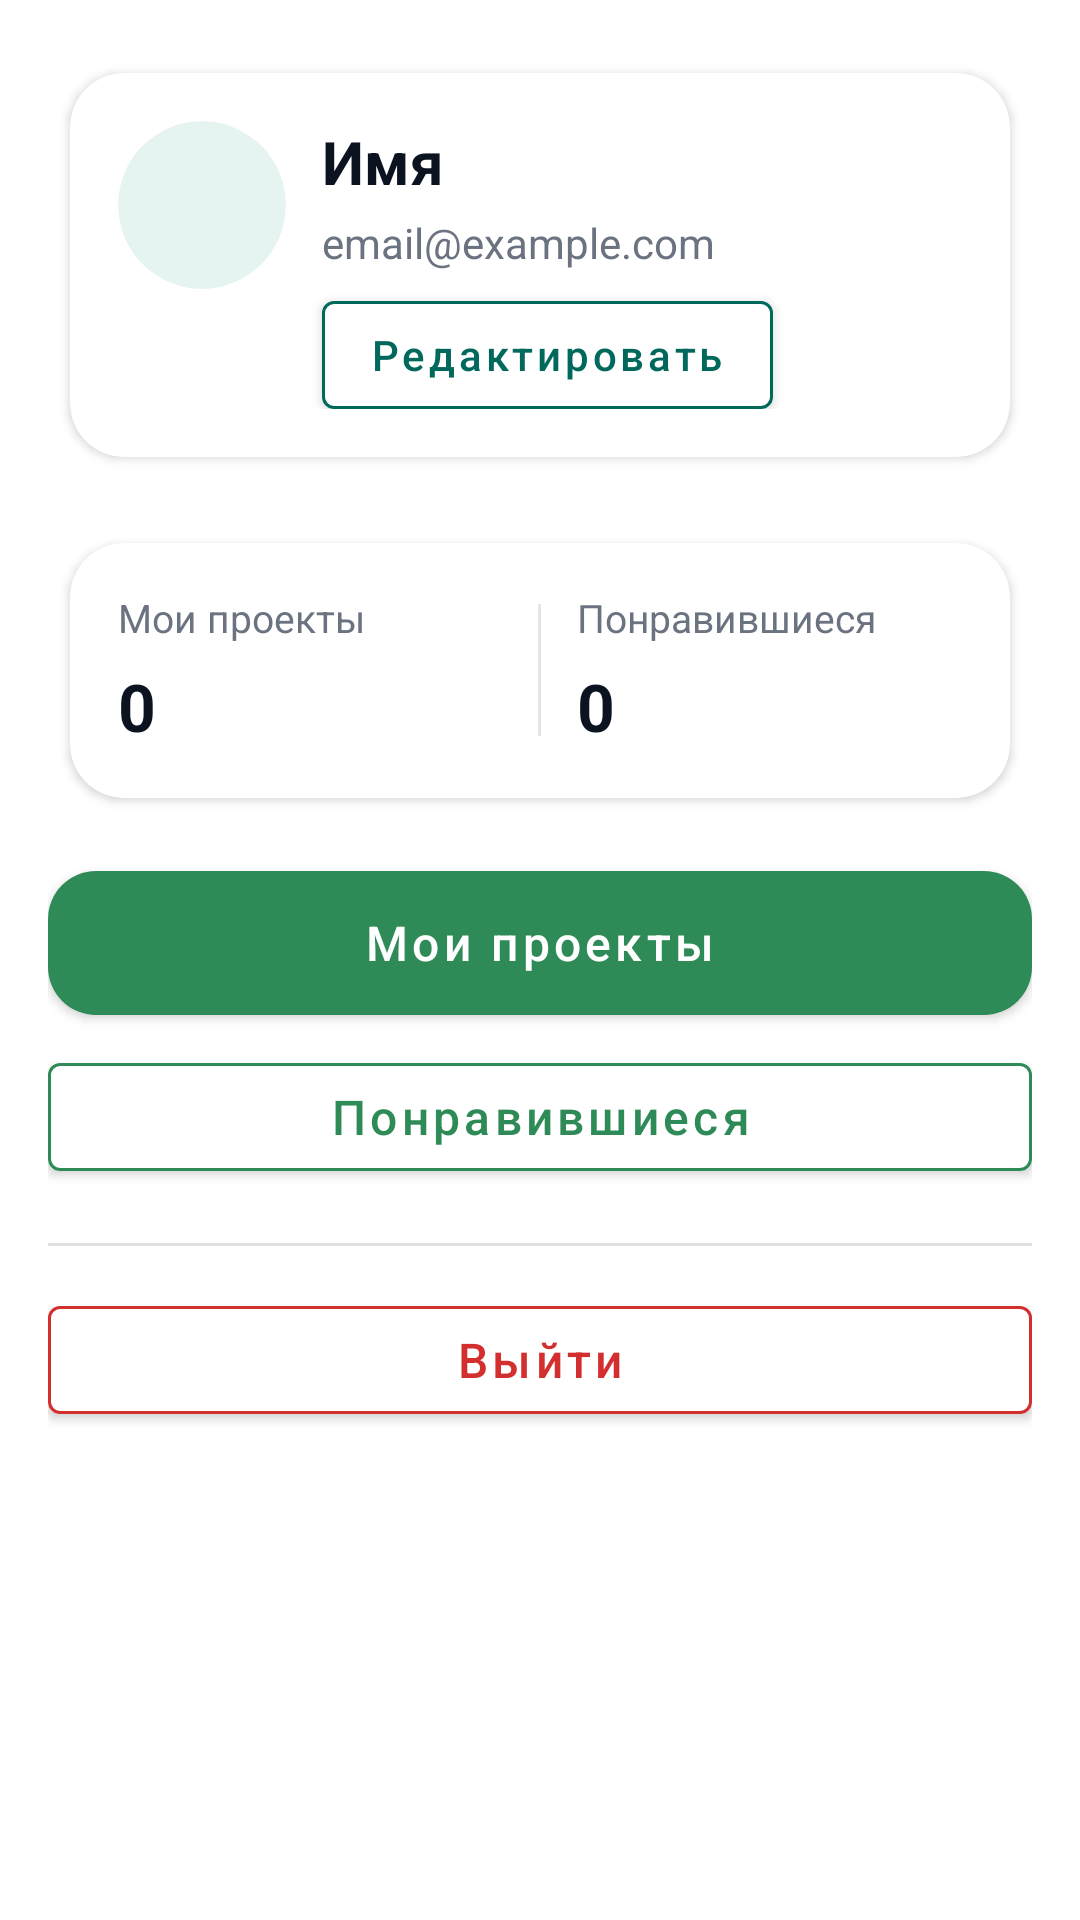

Produce the Android XML layout that renders to this screen, including the resource entries it uses.
<!-- AndroidManifest.xml: application theme Theme.EcologyAssistant -->
<!-- res/layout/fragment_tab_profile.xml -->
<?xml version="1.0" encoding="utf-8"?>
<androidx.core.widget.NestedScrollView xmlns:android="http://schemas.android.com/apk/res/android"
    xmlns:app="http://schemas.android.com/apk/res-auto"
    xmlns:tools="http://schemas.android.com/tools"
    android:layout_width="match_parent"
    android:layout_height="match_parent"
    android:fillViewport="true"
    android:background="@color/white">

    <androidx.constraintlayout.widget.ConstraintLayout
        android:layout_width="match_parent"
        android:layout_height="wrap_content"
        android:paddingStart="16dp"
        android:paddingEnd="16dp"
        android:paddingTop="16dp"
        android:paddingBottom="24dp">

        
        <com.google.android.material.card.MaterialCardView
            android:id="@+id/profileHeaderCard"
            android:layout_width="0dp"
            android:layout_height="wrap_content"
            app:cardCornerRadius="18dp"
            app:cardElevation="2dp"
            app:cardUseCompatPadding="true"
            android:backgroundTint="@color/white"
            app:layout_constraintTop_toTopOf="parent"
            app:layout_constraintStart_toStartOf="parent"
            app:layout_constraintEnd_toEndOf="parent">

            <androidx.constraintlayout.widget.ConstraintLayout
                android:layout_width="match_parent"
                android:layout_height="wrap_content"
                android:padding="16dp">

                
                <com.google.android.material.card.MaterialCardView
                    android:id="@+id/avatar"
                    android:layout_width="56dp"
                    android:layout_height="56dp"
                    app:cardCornerRadius="28dp"
                    app:cardElevation="0dp"
                    app:strokeWidth="0dp"
                    android:backgroundTint="#E6F4F1"
                    app:layout_constraintStart_toStartOf="parent"
                    app:layout_constraintTop_toTopOf="parent">

                    <TextView
                        android:id="@+id/tvAvatarInitials"
                        android:layout_width="match_parent"
                        android:layout_height="match_parent"
                        android:gravity="center"
                        android:textColor="#00695C"
                        android:textStyle="bold"
                        android:textSize="18sp"
                        tools:text="АХ"/>
                </com.google.android.material.card.MaterialCardView>

                <TextView
                    android:id="@+id/tvProfileName"
                    android:layout_width="0dp"
                    android:layout_height="wrap_content"
                    android:layout_marginStart="12dp"
                    android:text="Имя"
                    android:textColor="#0B1220"
                    android:textSize="20sp"
                    android:textStyle="bold"
                    android:ellipsize="end"
                    android:maxLines="1"
                    app:layout_constraintStart_toEndOf="@id/avatar"
                    app:layout_constraintTop_toTopOf="@id/avatar"
                    app:layout_constraintEnd_toEndOf="parent"
                    tools:text="Алексей Хворостов" />

                <TextView
                    android:id="@+id/tvProfileEmail"
                    android:layout_width="0dp"
                    android:layout_height="wrap_content"
                    android:layout_marginStart="12dp"
                    android:layout_marginTop="4dp"
                    android:text="email@example.com"
                    android:textColor="#6B7280"
                    android:textSize="14sp"
                    android:ellipsize="end"
                    android:maxLines="1"
                    app:layout_constraintStart_toEndOf="@id/avatar"
                    app:layout_constraintTop_toBottomOf="@id/tvProfileName"
                    app:layout_constraintEnd_toEndOf="parent"
                    tools:text="aleksey@example.com" />

                <com.google.android.material.button.MaterialButton
                    android:id="@+id/btn_edit_profile"
                    android:layout_width="wrap_content"
                    android:layout_height="36dp"
                    android:layout_marginStart="12dp"
                    android:layout_marginTop="10dp"
                    android:text="Редактировать"
                    android:textAllCaps="false"
                    android:textSize="14sp"
                    android:minHeight="0dp"
                    android:insetTop="0dp"
                    android:insetBottom="0dp"
                    android:backgroundTint="@color/white"
                    app:strokeColor="#00695C"
                    app:strokeWidth="1dp"
                    android:textColor="#00695C"
                    app:layout_constraintStart_toEndOf="@id/avatar"
                    app:layout_constraintTop_toBottomOf="@id/tvProfileEmail" />

            </androidx.constraintlayout.widget.ConstraintLayout>
        </com.google.android.material.card.MaterialCardView>

        
        <com.google.android.material.card.MaterialCardView
            android:id="@+id/profileStatsCard"
            android:layout_width="0dp"
            android:layout_height="wrap_content"
            android:layout_marginTop="12dp"
            app:cardCornerRadius="18dp"
            app:cardElevation="2dp"
            app:cardUseCompatPadding="true"
            android:backgroundTint="@color/white"
            app:layout_constraintTop_toBottomOf="@id/profileHeaderCard"
            app:layout_constraintStart_toStartOf="parent"
            app:layout_constraintEnd_toEndOf="parent">

            <LinearLayout
                android:layout_width="match_parent"
                android:layout_height="wrap_content"
                android:orientation="horizontal"
                android:padding="16dp"
                android:gravity="center_vertical">

                
                <LinearLayout
                    android:layout_width="0dp"
                    android:layout_height="wrap_content"
                    android:layout_weight="1"
                    android:orientation="vertical">

                    <TextView
                        android:layout_width="match_parent"
                        android:layout_height="wrap_content"
                        android:text="Мои проекты"
                        android:textColor="#6B7280"
                        android:textSize="13sp" />

                    <TextView
                        android:id="@+id/tvMyProjectsCount"
                        android:layout_width="match_parent"
                        android:layout_height="wrap_content"
                        android:layout_marginTop="6dp"
                        android:text="0"
                        android:textColor="#0B1220"
                        android:textSize="22sp"
                        android:textStyle="bold" />
                </LinearLayout>

                <View
                    android:layout_width="1dp"
                    android:layout_height="44dp"
                    android:layout_marginStart="12dp"
                    android:layout_marginEnd="12dp"
                    android:alpha="0.10"
                    android:background="#000000" />

                
                <LinearLayout
                    android:layout_width="0dp"
                    android:layout_height="wrap_content"
                    android:layout_weight="1"
                    android:orientation="vertical">

                    <TextView
                        android:layout_width="match_parent"
                        android:layout_height="wrap_content"
                        android:text="Понравившиеся"
                        android:textColor="#6B7280"
                        android:textSize="13sp" />

                    <TextView
                        android:id="@+id/tvLikedProjectsCount"
                        android:layout_width="match_parent"
                        android:layout_height="wrap_content"
                        android:layout_marginTop="6dp"
                        android:text="0"
                        android:textColor="#0B1220"
                        android:textSize="22sp"
                        android:textStyle="bold" />
                </LinearLayout>

            </LinearLayout>
        </com.google.android.material.card.MaterialCardView>

        
        <com.google.android.material.button.MaterialButton
            android:id="@+id/btnMyProjects"
            android:layout_width="0dp"
            android:layout_height="48dp"
            android:layout_marginTop="16dp"
            android:text="Мои проекты"
            android:textAllCaps="false"
            android:textSize="16sp"
            android:textColor="@color/white"
            android:background="@drawable/button_reg"
            app:layout_constraintTop_toBottomOf="@id/profileStatsCard"
            app:layout_constraintStart_toStartOf="parent"
            app:layout_constraintEnd_toEndOf="parent"
            app:backgroundTint="@null"/>

        <com.google.android.material.button.MaterialButton
            android:id="@+id/btnLikedProjects"
            android:layout_width="0dp"
            android:layout_height="48dp"
            android:layout_marginTop="10dp"
            android:text="Понравившиеся"
            android:textAllCaps="false"
            android:textSize="16sp"
            android:textColor="@color/btn_color"
            app:strokeColor="@color/btn_color"
            app:strokeWidth="1dp"
            android:backgroundTint="@color/white"
            app:layout_constraintTop_toBottomOf="@id/btnMyProjects"
            app:layout_constraintStart_toStartOf="parent"
            app:layout_constraintEnd_toEndOf="parent" />

        <View
            android:id="@+id/divider"
            android:layout_width="0dp"
            android:layout_height="1dp"
            android:layout_marginTop="18dp"
            android:alpha="0.12"
            android:background="#000000"
            app:layout_constraintTop_toBottomOf="@id/btnLikedProjects"
            app:layout_constraintStart_toStartOf="parent"
            app:layout_constraintEnd_toEndOf="parent" />

        <com.google.android.material.button.MaterialButton
            android:id="@+id/btnLogout"
            android:layout_width="0dp"
            android:layout_height="48dp"
            android:layout_marginTop="14dp"
            android:text="Выйти"
            android:textAllCaps="false"
            android:textSize="16sp"
            android:textColor="#D32F2F"
            app:strokeColor="#D32F2F"
            app:strokeWidth="1dp"
            android:backgroundTint="@color/white"
            app:layout_constraintTop_toBottomOf="@id/divider"
            app:layout_constraintStart_toStartOf="parent"
            app:layout_constraintEnd_toEndOf="parent" />

    </androidx.constraintlayout.widget.ConstraintLayout>
</androidx.core.widget.NestedScrollView>
<!-- resources referenced by this layout -->
<resources>
  <color name="btn_color">#2E8B57</color>
  <color name="white">#FFFFFFFF</color>
  <!-- drawable button_reg (drawable) -->
  <?xml version="1.0" encoding="utf-8"?>
  <ripple xmlns:android="http://schemas.android.com/apk/res/android"
      android:color="@color/btn_effect">
      <item>
          <shape android:shape="rectangle">
              <solid android:color="@color/btn_color"/>
              <corners android:radius="16dp" />
          </shape>
      </item>
  </ripple>
  <style name="Theme.EcologyAssistant" parent="Theme.MaterialComponents.DayNight.NoActionBar">
          
          
           <item name="colorPrimaryVariant">@color/purple_700</item>
           <item name="colorOnPrimary">@color/white</item>
           
          <item name="colorSecondary">@color/teal_200</item>
          <item name="colorSecondaryVariant">@color/teal_700</item>
          <item name="colorOnSecondary">@color/black</item>
          
          <item name="android:statusBarColor">?attr/colorPrimaryVariant</item>
          
          <item name="android:windowFullscreen">true</item>
      </style>
  <color name="btn_effect">#07F3FF</color>
  <color name="purple_700">#FF3700B3</color>
  <color name="teal_200">#FF03DAC5</color>
  <color name="teal_700">#FF018786</color>
  <color name="black">#FF000000</color>
</resources>
